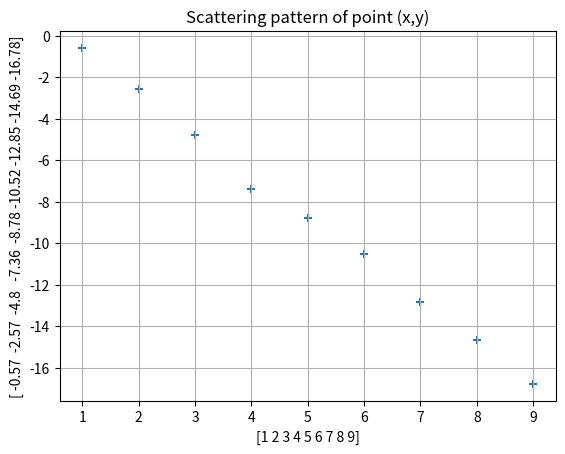

Python code for this plot:
import numpy as np
import matplotlib.pyplot as plt


x = np.array([1,2,3,4,5,6,7,8,9])
y = np.array([-0.57, -2.57, -4.80, -7.36, -8.78, -10.52, -12.85, -14.69, -16.78])

plt.scatter(x, y, marker='+')
plt.xlabel(x)
plt.ylabel(y)
plt.title('Scattering pattern of point (x,y)')
plt.grid(True)
plt.show()